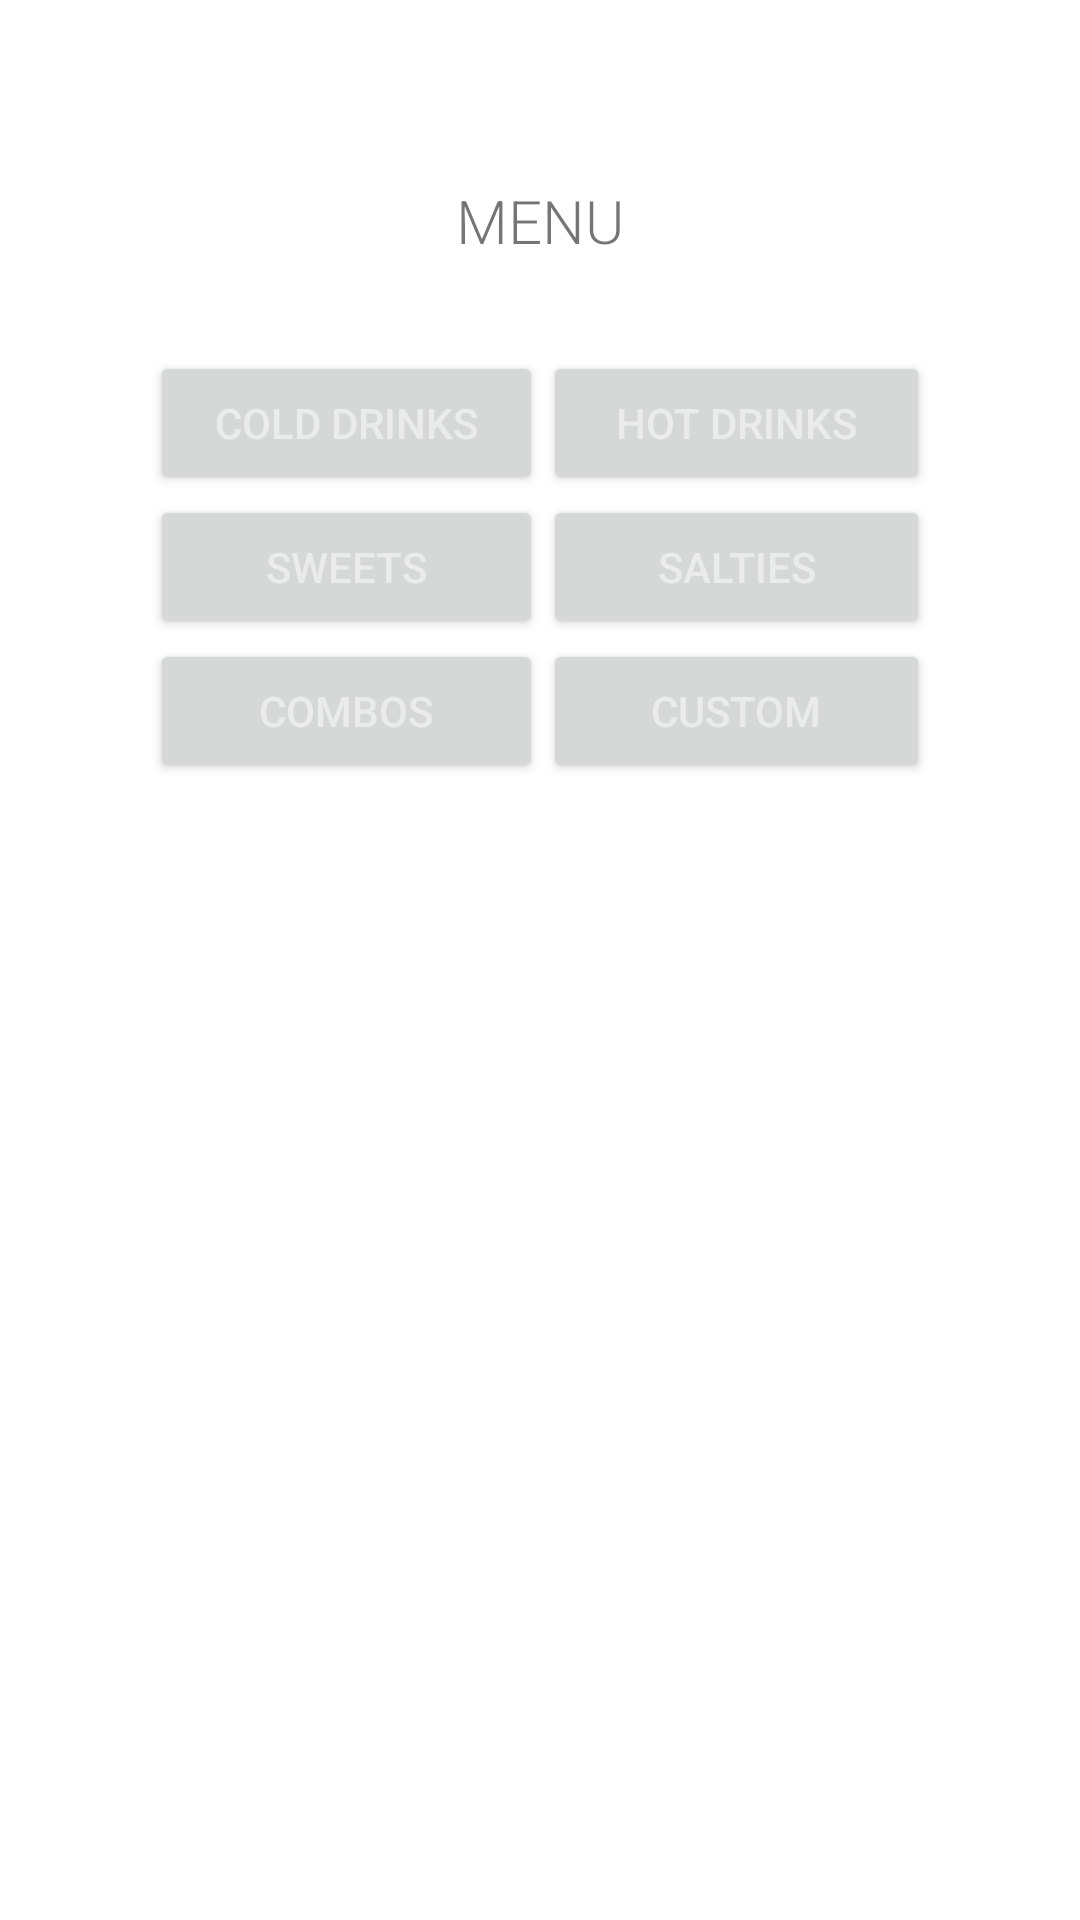

Write the Android layout XML for this screen, with the resource values it uses.
<!-- AndroidManifest.xml: application theme Theme.TheCheezery -->
<!-- res/layout/menu_page.xml -->
<?xml version="1.0" encoding="utf-8"?>
<LinearLayout xmlns:android="http://schemas.android.com/apk/res/android"
    xmlns:app="http://schemas.android.com/apk/res-auto"
    xmlns:tools="http://schemas.android.com/tools"
    android:layout_width="match_parent"
    android:orientation="vertical"
    android:background="@color/white"
    android:layout_height="match_parent"
    tools:context=".MenuActivity">

    <ImageView
        android:layout_width="241dp"
        android:layout_height="wrap_content"
        android:scaleType="centerInside"
        android:layout_gravity="center_horizontal"
        android:layout_marginTop="50dp"/>

    <TextView
        android:layout_width="wrap_content"
        android:layout_height="wrap_content"
        android:fontFamily="sans-serif-light"
        android:text="@string/menu"
        android:textAllCaps="true"
        android:layout_gravity="center_horizontal"
        android:textSize="20sp"
        android:layout_marginTop="10dp"/>

    <GridLayout
        android:layout_width="match_parent"
        android:layout_height="wrap_content"
        android:columnCount="2"
        android:layout_marginTop="30dp"
        android:paddingHorizontal="50dp">

        <Button
            android:id="@+id/btnColdDrinks"
            android:layout_width="128dp"
            android:layout_columnWeight="1"
            android:layout_gravity="fill_horizontal"
            android:text="@string/coldDrinks"
            android:textColor="@color/dusty_white"
            />

        <Button
            android:id="@+id/btnHotDrinks"
            android:layout_width="126dp"
            android:layout_columnWeight="1"
            android:layout_gravity="fill_horizontal"
            android:text="@string/hotDrinks"
            android:textColor="@color/dusty_white"/>

        <Button
            android:id="@+id/btnSweets"
            android:layout_height="wrap_content"
            android:layout_columnWeight="1"
            android:layout_gravity="fill_horizontal"
            android:text="@string/sweets"
            android:textColor="@color/dusty_white"/>

        <Button
            android:id="@+id/btnSalties"
            android:text="@string/salties"
            android:textColor="@color/dusty_white"
            android:layout_gravity="fill_horizontal"
            android:layout_columnWeight="1"
            />

        <Button
            android:id="@+id/btnCombos"
            android:text="@string/combos"
            android:textColor="@color/dusty_white"
            android:layout_gravity="fill_horizontal"
            android:layout_columnWeight="1"
            />

        <Button
            android:id="@+id/btnCustom"
            android:text="@string/custom"
            android:textColor="@color/dusty_white"
            android:layout_gravity="fill_horizontal"
            android:layout_columnWeight="1"
            />



    </GridLayout>

</LinearLayout>
<!-- resources referenced by this layout -->
<resources>
  <color name="dusty_white">#ebebeb</color>
  <color name="white">#FFFFFFFF</color>
  <string name="coldDrinks">Cold drinks</string>
  <string name="combos">Combos</string>
  <string name="custom">Custom</string>
  <string name="hotDrinks">Hot drinks</string>
  <string name="menu">Menu</string>
  <string name="salties">Salties</string>
  <string name="sweets">Sweets</string>
  <style name="Theme.TheCheezery" parent="Theme.MaterialComponents.DayNight.DarkActionBar">
          
          <item name="colorPrimary">@color/purple_500</item>
          <item name="colorPrimaryVariant">@color/purple_700</item>
          <item name="colorOnPrimary">@color/white</item>
          
          <item name="colorSecondary">@color/teal_200</item>
          <item name="colorSecondaryVariant">@color/teal_700</item>
          <item name="colorOnSecondary">@color/black</item>
          
          <item name="android:statusBarColor" tools:targetApi="l">?attr/colorPrimaryVariant</item>
          
      </style>
  <color name="black">#FF000000</color>
  <!-- not gathered from this repository: default colours our renderer supplied (Android Studio template values) -->
  <color name="purple_500">#FF6200EE</color>
  <color name="purple_700">#FF3700B3</color>
  <color name="teal_200">#FF03DAC5</color>
  <color name="teal_700">#FF018786</color>
</resources>
